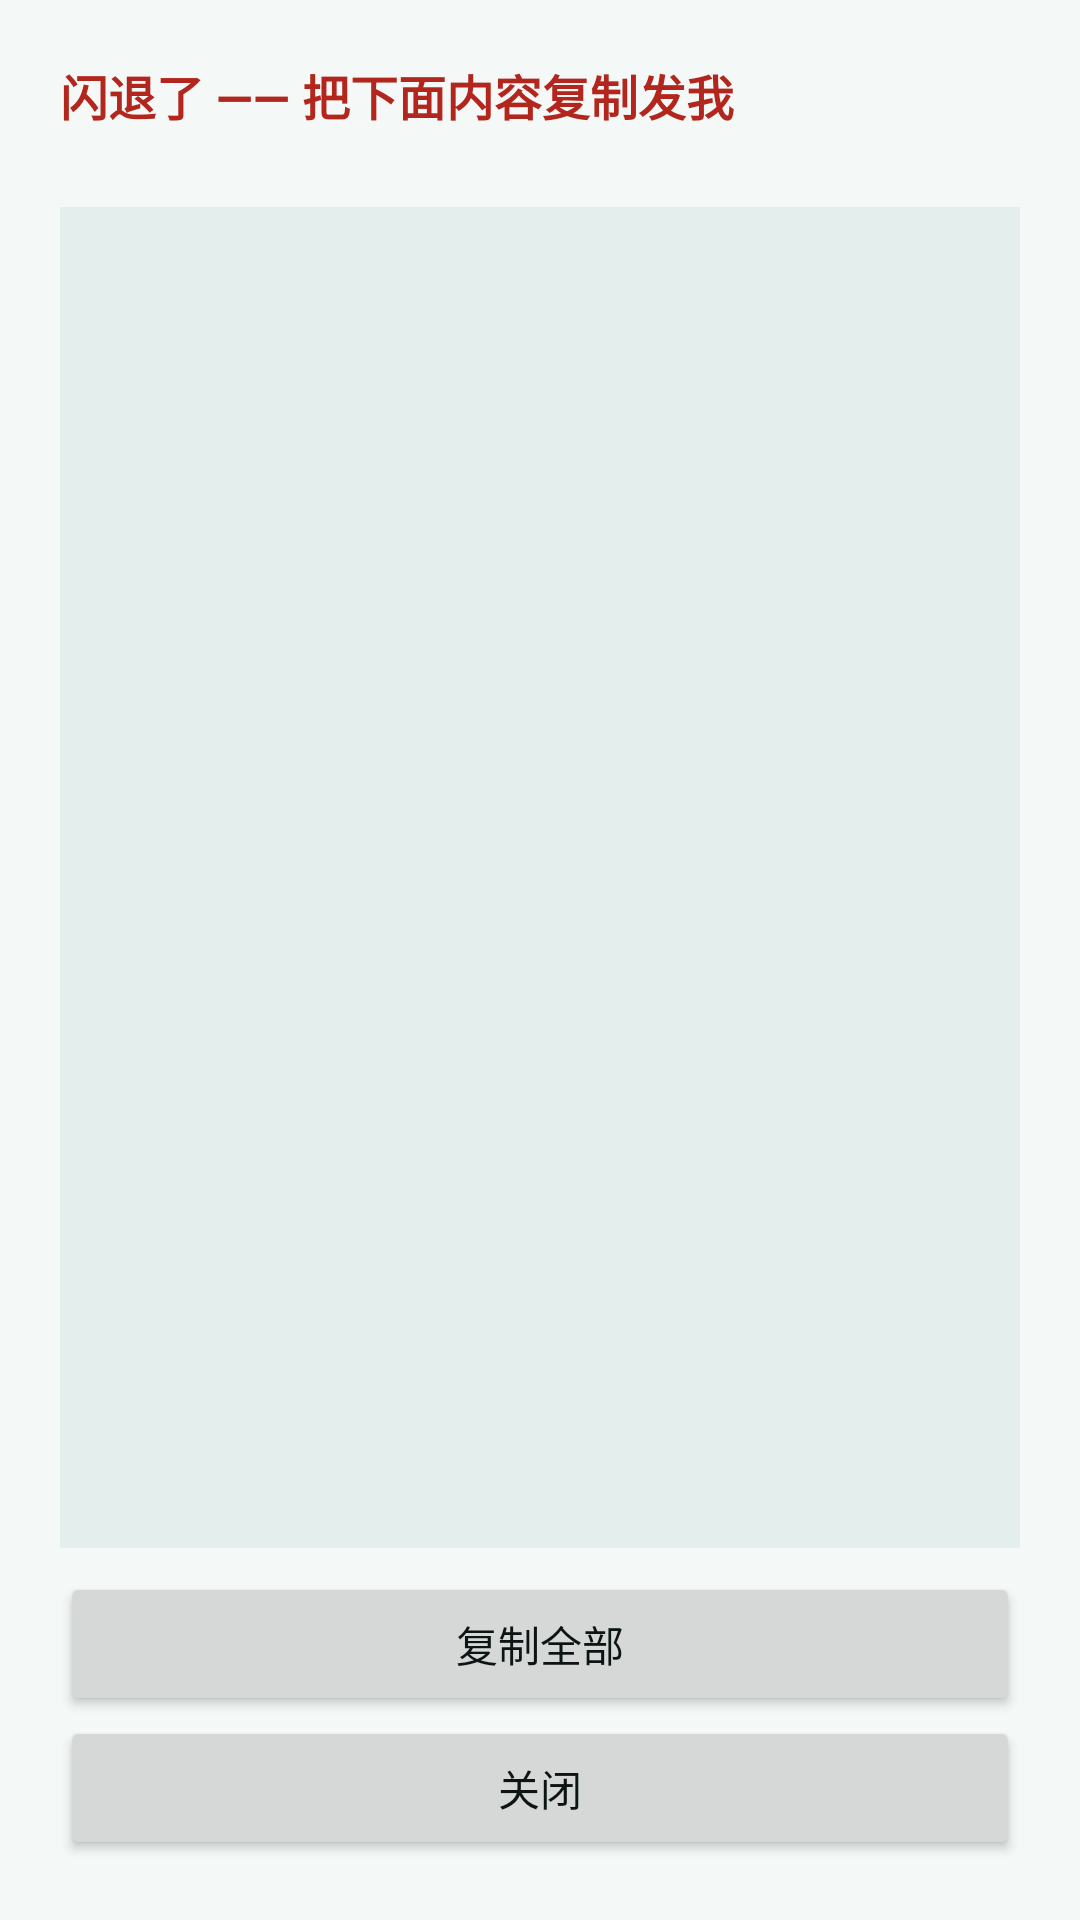

This screen was rendered from an Android layout file. Write that file and the resources it references.
<!-- AndroidManifest.xml: application theme AppTheme -->
<!-- res/layout/activity_crash.xml -->
<?xml version="1.0" encoding="utf-8"?>
<LinearLayout
    android:id="@+id/root"
    xmlns:android="http://schemas.android.com/apk/res/android"
    android:layout_width="match_parent"
    android:layout_height="match_parent"
    android:background="@color/bg"
    android:orientation="vertical"
    android:padding="20dp">

    <TextView
        android:layout_width="match_parent"
        android:layout_height="wrap_content"
        android:text="@string/crash_title"
        android:textColor="@color/error"
        android:textSize="16sp"
        android:textStyle="bold" />

    <TextView
        android:id="@+id/path"
        android:layout_width="match_parent"
        android:layout_height="wrap_content"
        android:layout_marginTop="4dp"
        android:textColor="@color/text_secondary"
        android:textSize="10sp" />

    <ScrollView
        android:layout_width="match_parent"
        android:layout_height="0dp"
        android:layout_marginTop="8dp"
        android:layout_weight="1"
        android:background="@color/surface_variant">

        <TextView
            android:id="@+id/body"
            android:layout_width="match_parent"
            android:layout_height="wrap_content"
            android:padding="8dp"
            android:textColor="@color/text_primary"
            android:textIsSelectable="true"
            android:textSize="10sp"
            android:typeface="monospace" />
    </ScrollView>

    <Button
        android:id="@+id/copy"
        android:layout_width="match_parent"
        android:layout_height="wrap_content"
        android:layout_marginTop="8dp"
        android:text="@string/crash_copy" />

    <Button
        android:id="@+id/close"
        android:layout_width="match_parent"
        android:layout_height="wrap_content"
        android:text="@string/crash_close" />
</LinearLayout>
<!-- resources referenced by this layout -->
<resources>
  <color name="bg">#FFF4F8F7</color>
  <color name="error">#FFB3261E</color>
  <color name="surface_variant">#FFE4EEEC</color>
  <color name="text_primary">#FF0C1514</color>
  <color name="text_secondary">#FF3C5350</color>
  <string name="crash_close">关闭</string>
  <string name="crash_copy">复制全部</string>
  <string name="crash_title">闪退了 —— 把下面内容复制发我</string>
  <style name="AppTheme" parent="Theme.AppCompat.DayNight.NoActionBar">
          <item name="android:windowBackground">@color/bg</item>
          <item name="android:statusBarColor">@color/bg</item>
          <item name="android:navigationBarColor">@color/bg</item>
          <item name="android:windowLightStatusBar">@bool/light_status_bar</item>
          <item name="colorPrimary">@color/accent</item>
          <item name="colorAccent">@color/accent</item>
          <item name="colorControlActivated">@color/accent</item>
          <item name="android:textColorPrimary">@color/text_primary</item>
          <item name="android:textColorSecondary">@color/text_secondary</item>
          
          <item name="android:forceDarkAllowed">false</item>
      </style>
  <color name="accent">#FF0E9F94</color>
</resources>
